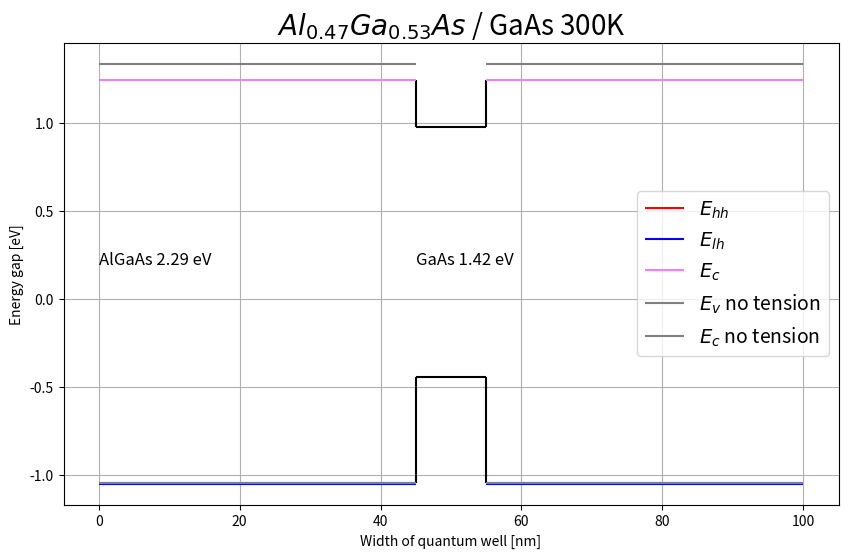

Python code for this plot:
import matplotlib.pyplot as plt

# substrate
# medium
# substrate

# gamma
C_bowing_gamma = [(-0.127 + 1.310 * i / 100.0) for i in range(0, 100)]  # c linear bowing parameter
GaAs_gamma = 1.519
AlAs_gamma = 3.099  # a

# x = [i / 100.0 for i in range(0, 100)]
x = [0.47]
p = x[0]
q = 1 - x[0]
a_layer = 5.66139  # AlAs lattice constant
ao = 5.65325  # GaAs lattice constant

# parameters
ac_GaAs = -7.17
av_GaAs = -1.16
ac_AlAs = -5.64
av_AlAs = -2.47
b_GaAs = -2.0
b_AlAs = -2.3
vbo_GaAs = -0.80
vbo_AlAs = -1.33
c11_GaAs = 1221
c12_GaAs = 566
c11_AlAs = 1250
c12_AlAs = 534

# temperature parameters GaAs
alfa_GaAs = 0.0005405
beta_GaAs = 204

# temperature parameters InAs
alfa_AlAs = 0.000885
beta_AlAs = 530

# temperature
T = 300


def interpolate(val1, val2):
    temp = []
    for i in x:
        temp.append(val1 * (1 - i) + val2 * i)
    return temp


def calculate(AlAs, GaAs, C_bowing, x):
    a = []
    b = []
    c = []

    for i in range(len(x)):
        a.append(AlAs)
        b.append(GaAs - AlAs - C_bowing[i])
        c.append(C_bowing[i])

    eg = []
    for i in range(len(x)):
        eg.append(a[i] + x[0] * b[i] + x[0] * x[0] * c[i])
    return eg


def calculate_temperature(eg, alf, bet, Tem):
    temp = []
    for i in range(len(x)):
        temp.append(eg[i] - (alf[i] * Tem * Tem) / (Tem + bet[i]))
    return temp


def calculate_temperature_substrate(egs, alfs, bets, Tems):
    temps = (egs - (alfs * Tems * Tems) / (Tems + bets))
    return temps


def valence_band(vbo1, vbo2):
    val = []
    for i in x:
        val.append(vbo2 * i + vbo1 * (1 - i))
    return val


def conduction_band(valence, energy_band):
    con = []
    for i in range(len(x)):
        con.append(valence[i] + energy_band[i])
    return con


def calculate_tension_e(a_c, a_a, a_o, energy_band, c_12, c_11):
    epsilon_x = [(a_o - a_a[i]) / a_a[i] for i in range(len(x))]
    epsilon_z = [-2 * (c_12[i] / c_11[i]) * epsilon_x[i] for i in range(len(x))]

    d_Ehc = [a_c[i] * (2 * epsilon_x[i] + epsilon_z[i]) for i in range(len(x))]

    Ec = [(energy_band[i] + d_Ehc[i]) for i in range(len(x))]

    return Ec


def calculate_tension_ehh(a_v, a_a, a_o, energy_band, c_12, c_11):
    epsilon_x = [(a_o - a_a[i]) / a_a[i] for i in range(len(x))]
    epsilon_z = [-2 * (c_12[i] / c_11[i]) * epsilon_x[i] for i in range(len(x))]

    d_Es = [-1 * b[i] * (epsilon_z[i] - epsilon_x[i]) for i in range(len(x))]
    d_Ehv = [a_v[i] * (2 * epsilon_x[i] + epsilon_z[i]) for i in range(len(x))]

    Ehh = [(energy_band[i] + d_Ehv[i] + d_Es[i]) for i in range(len(x))]

    return Ehh


def calculate_tension_elh(a_v, a_a, a_o, energy_band, c_12, c_11):
    epsilon_x = [(a_o - a_a[i]) / a_a[i] for i in range(len(x))]
    epsilon_z = [-2 * (c_12[i] / c_11[i]) * epsilon_x[i] for i in range(len(x))]

    d_Es = [-1 * b[i] * (epsilon_z[i] - epsilon_x[i]) for i in range(len(x))]
    d_Ehv = [a_v[i] * (2 * epsilon_x[i] + epsilon_z[i]) for i in range(len(x))]

    Elh = [(energy_band[i] + d_Ehv[i] - d_Es[i]) for i in range(len(x))]

    return Elh


# temperature interpolation
alfa = interpolate(alfa_GaAs, alfa_AlAs)
beta = interpolate(beta_GaAs, beta_AlAs)

# tension interpolation
a = interpolate(ao, a_layer)
b = interpolate(b_GaAs, b_AlAs)
ac = interpolate(ac_GaAs, ac_AlAs)
av = interpolate(av_GaAs, av_AlAs)
c11 = interpolate(c11_GaAs, c11_AlAs)
c12 = interpolate(c12_GaAs, c12_AlAs)

eg = calculate(AlAs_gamma, GaAs_gamma, C_bowing_gamma, x)
vb = valence_band(vbo_GaAs, vbo_AlAs)
cb = conduction_band(vb, eg)

# temperatures tension substrate
eg_T = calculate_temperature(eg, alfa, beta, T)
cb_T = conduction_band(vb, eg_T)
cb_E = calculate_tension_e(ac, a, ao, cb_T, c12, c11)

vb_Ehh = calculate_tension_ehh(av, a, ao, vb, c12, c11)
vb_Elh = calculate_tension_elh(av, a, ao, vb, c12, c11)

if cb <= cb_E:
    cb_substrate = cb
else:
    cb_substrate = cb_E

if vb_Ehh >= vb_Elh:
    vb_substrate = vb_Ehh
else:
    vb_substrate = vb_Elh

# temperature tension medium
eg_T_GaAs = calculate_temperature_substrate(GaAs_gamma, alfa_GaAs, beta_GaAs, T)
part = eg_T_GaAs / 4  # moving valence band
vb_medium = vbo_GaAs + part
cb_medium = vb_medium + eg_T_GaAs

# width
width = 100  # 100nm
well_width = 10  # quantum well width
xl_sub = 0
xr_sub = width
xl_med = (width / 2) - well_width / 2
xr_med = xl_med + well_width

# plot
fig, axes = plt.subplots(figsize=(10, 6))
# vertical lines
axes.vlines(x=xl_med, ymin=vb_medium, ymax=vb_substrate, color="black")
axes.vlines(x=xl_med, ymin=cb_medium, ymax=cb_substrate, color="black")
axes.vlines(x=xr_med, ymin=vb_medium, ymax=vb_substrate, color="black")
axes.vlines(x=xr_med, ymin=cb_medium, ymax=cb_substrate, color="black")

# horizontal lines substrate
axes.hlines(y=vb_Ehh, xmin=xl_sub, xmax=xl_med, label=r"$ E_{hh}$", color="red")
axes.hlines(y=vb_Elh, xmin=xl_sub, xmax=xl_med, label=r"$ E_{lh}$", color="blue")
axes.hlines(y=vb_Ehh, xmin=xr_med, xmax=xr_sub, color="red")
axes.hlines(y=vb_Elh, xmin=xr_med, xmax=xr_sub, color="blue")
axes.hlines(y=cb_E, xmin=xl_sub, xmax=xl_med, label=r"$ E_{c}$", color="violet")
axes.hlines(y=cb_E, xmin=xr_med, xmax=xr_sub, color="violet")

# without tension substrate
axes.hlines(y=vb, xmin=xl_sub, xmax=xl_med, label=r"$ E_{v}$ no tension", color="grey")
axes.hlines(y=vb, xmin=xr_med, xmax=xr_sub, color="grey")
axes.hlines(y=cb, xmin=xl_sub, xmax=xl_med, label=r"$ E_{c}$ no tension", color="grey")
axes.hlines(y=cb, xmin=xr_med, xmax=xr_sub, color="grey")

# horizontal lines substrate
axes.hlines(y=cb_medium, xmin=xl_med, xmax=xr_med, color="black")
axes.hlines(y=vb_medium, xmin=xl_med, xmax=xr_med, color="black")

axes.legend(fontsize=14, loc='center right')
medium_text = 'GaAs ' + str(round((cb_medium - vb_medium), 2)) + ' eV'
substrate_text = 'AlGaAs ' + str(round((cb_substrate[0] - vb_substrate[0]), 2)) + ' eV'
axes.text(xl_med, 0.2, medium_text, fontsize=12)
axes.text(xl_sub, 0.2, substrate_text, fontsize=12)

plt.xlabel("Width of quantum well [nm]")
plt.ylabel("Energy gap [eV]")
plt.title(r'$ Al_{' + str(round(p, 2)) + '}Ga_{' + str(round(q, 2)) + '}As$ / GaAs ' + str(T) + 'K', fontsize=20)
plt.grid()
plt.show()
